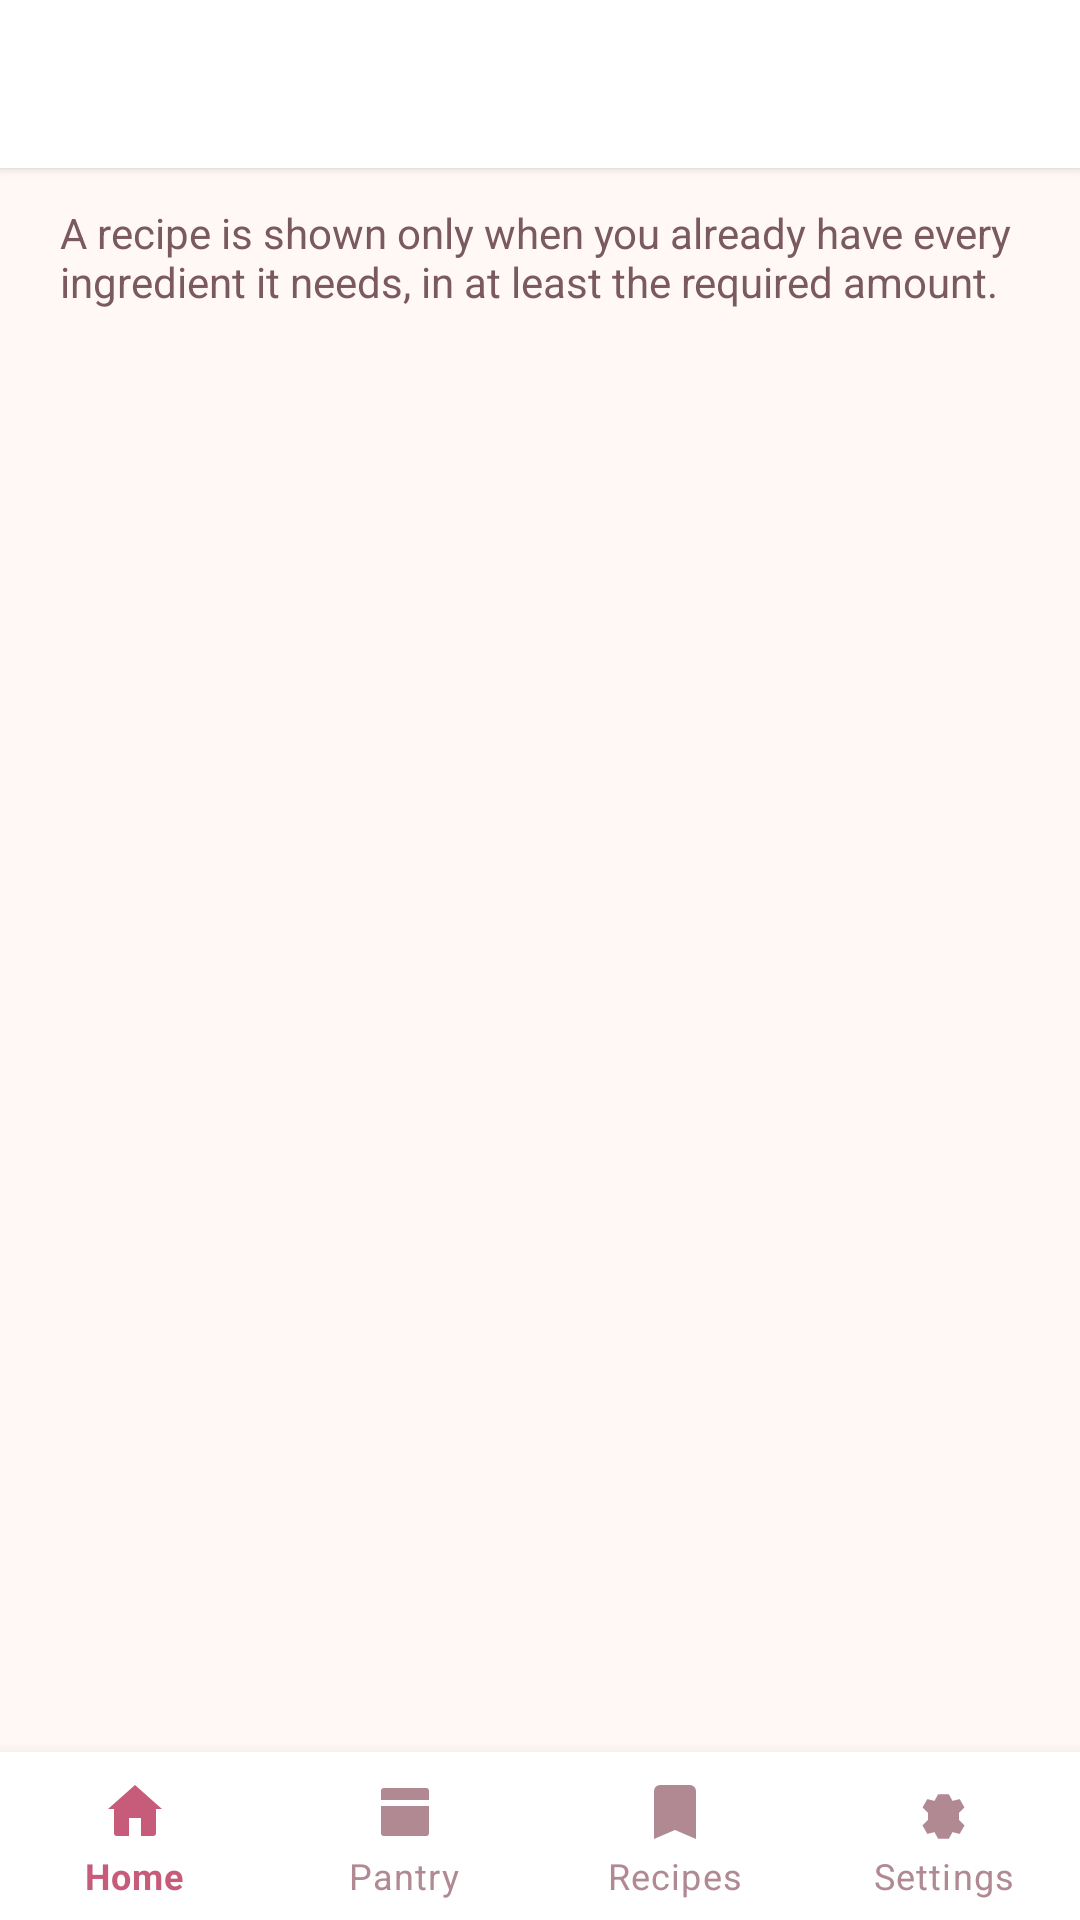

Reconstruct the res/layout file that produces this screen, plus the resources it refers to.
<!-- AndroidManifest.xml: application theme Theme.BlushPantry -->
<!-- res/layout/activity_suggested_recipes.xml -->
<?xml version="1.0" encoding="utf-8"?>

<LinearLayout xmlns:android="http://schemas.android.com/apk/res/android"
    android:layout_width="match_parent"
    android:layout_height="match_parent"
    android:background="@color/cream"
    android:orientation="vertical">

    <include layout="@layout/include_toolbar" />

    <TextView
        android:layout_width="match_parent"
        android:layout_height="wrap_content"
        android:paddingStart="20dp"
        android:paddingTop="12dp"
        android:paddingEnd="20dp"
        android:text="@string/recipes_subtitle"
        android:textColor="@color/text_secondary" />

    <FrameLayout
        android:layout_width="match_parent"
        android:layout_height="0dp"
        android:layout_weight="1">

        <androidx.recyclerview.widget.RecyclerView
            android:id="@+id/recycler_recipes"
            android:layout_width="match_parent"
            android:layout_height="match_parent"
            android:clipToPadding="false"
            android:padding="16dp" />

        <TextView
            android:id="@+id/empty_recipes"
            android:layout_width="match_parent"
            android:layout_height="match_parent"
            android:gravity="center"
            android:padding="32dp"
            android:text="@string/no_recipe_match"
            android:textColor="@color/text_secondary"
            android:textSize="16sp"
            android:visibility="gone" />
    </FrameLayout>

    <include layout="@layout/include_bottom_nav" />
</LinearLayout>
<!-- res/layout/include_toolbar.xml (included above) -->
<?xml version="1.0" encoding="utf-8"?>

<com.google.android.material.appbar.MaterialToolbar xmlns:android="http://schemas.android.com/apk/res/android"
    xmlns:app="http://schemas.android.com/apk/res-auto"
    android:id="@+id/toolbar"
    android:layout_width="match_parent"
    android:layout_height="?attr/actionBarSize"
    android:background="@color/card_white"
    android:elevation="2dp"
    app:titleTextColor="@color/text_primary" />
<!-- res/layout/include_bottom_nav.xml (included above) -->
<?xml version="1.0" encoding="utf-8"?>

<com.google.android.material.bottomnavigation.BottomNavigationView xmlns:android="http://schemas.android.com/apk/res/android"
    xmlns:app="http://schemas.android.com/apk/res-auto"
    android:id="@+id/bottom_nav"
    android:layout_width="match_parent"
    android:layout_height="wrap_content"
    android:background="@color/card_white"
    android:elevation="8dp"
    app:itemIconTint="@color/bottom_nav_color"
    app:itemTextColor="@color/bottom_nav_color"
    app:labelVisibilityMode="labeled"
    app:menu="@menu/bottom_nav_menu" />
<!-- resources referenced by this layout -->
<resources>
  <color name="card_white">#FFFFFF</color>
  <color name="cream">#FFF8F5</color>
  <color name="text_primary">#3D2C2E</color>
  <color name="text_secondary">#7A5A60</color>
  <string name="no_recipe_match">No recipes match your pantry yet. Add more ingredients.</string>
  <string name="recipes_subtitle">A recipe is shown only when you already have every ingredient it needs, in at least the required amount.</string>
  <style name="Theme.BlushPantry" parent="Theme.MaterialComponents.Light.NoActionBar">
          <item name="colorPrimary">@color/blush_accent</item>
          <item name="colorPrimaryVariant">@color/blush_dark</item>
          <item name="colorOnPrimary">@color/card_white</item>
          <item name="colorSecondary">@color/blush_pink</item>
          <item name="colorOnSecondary">@color/text_primary</item>
          <item name="android:statusBarColor">@color/blush_deep</item>
          <item name="android:navigationBarColor">@color/card_white</item>
          <item name="android:windowBackground">@color/cream</item>
          <item name="android:textColorPrimary">@color/text_primary</item>
          <item name="android:textColorSecondary">@color/text_secondary</item>
          <item name="colorError">@color/error_rose</item>
          <item name="materialButtonStyle">@style/Widget.BlushPantry.Button</item>
      </style>
  <color name="blush_accent">#C75B7A</color>
  <color name="blush_dark">#8A3A52</color>
  <color name="blush_pink">#F4C2C2</color>
  <color name="blush_deep">#E8A0B0</color>
  <color name="error_rose">#C45C6A</color>
  <style name="Widget.BlushPantry.Button" parent="Widget.MaterialComponents.Button">
          <item name="cornerRadius">20dp</item>
          <item name="backgroundTint">@color/blush_accent</item>
          <item name="android:textAllCaps">false</item>
          <item name="android:letterSpacing">0.01</item>
          <item name="android:paddingTop">12dp</item>
          <item name="android:paddingBottom">12dp</item>
      </style>
</resources>
